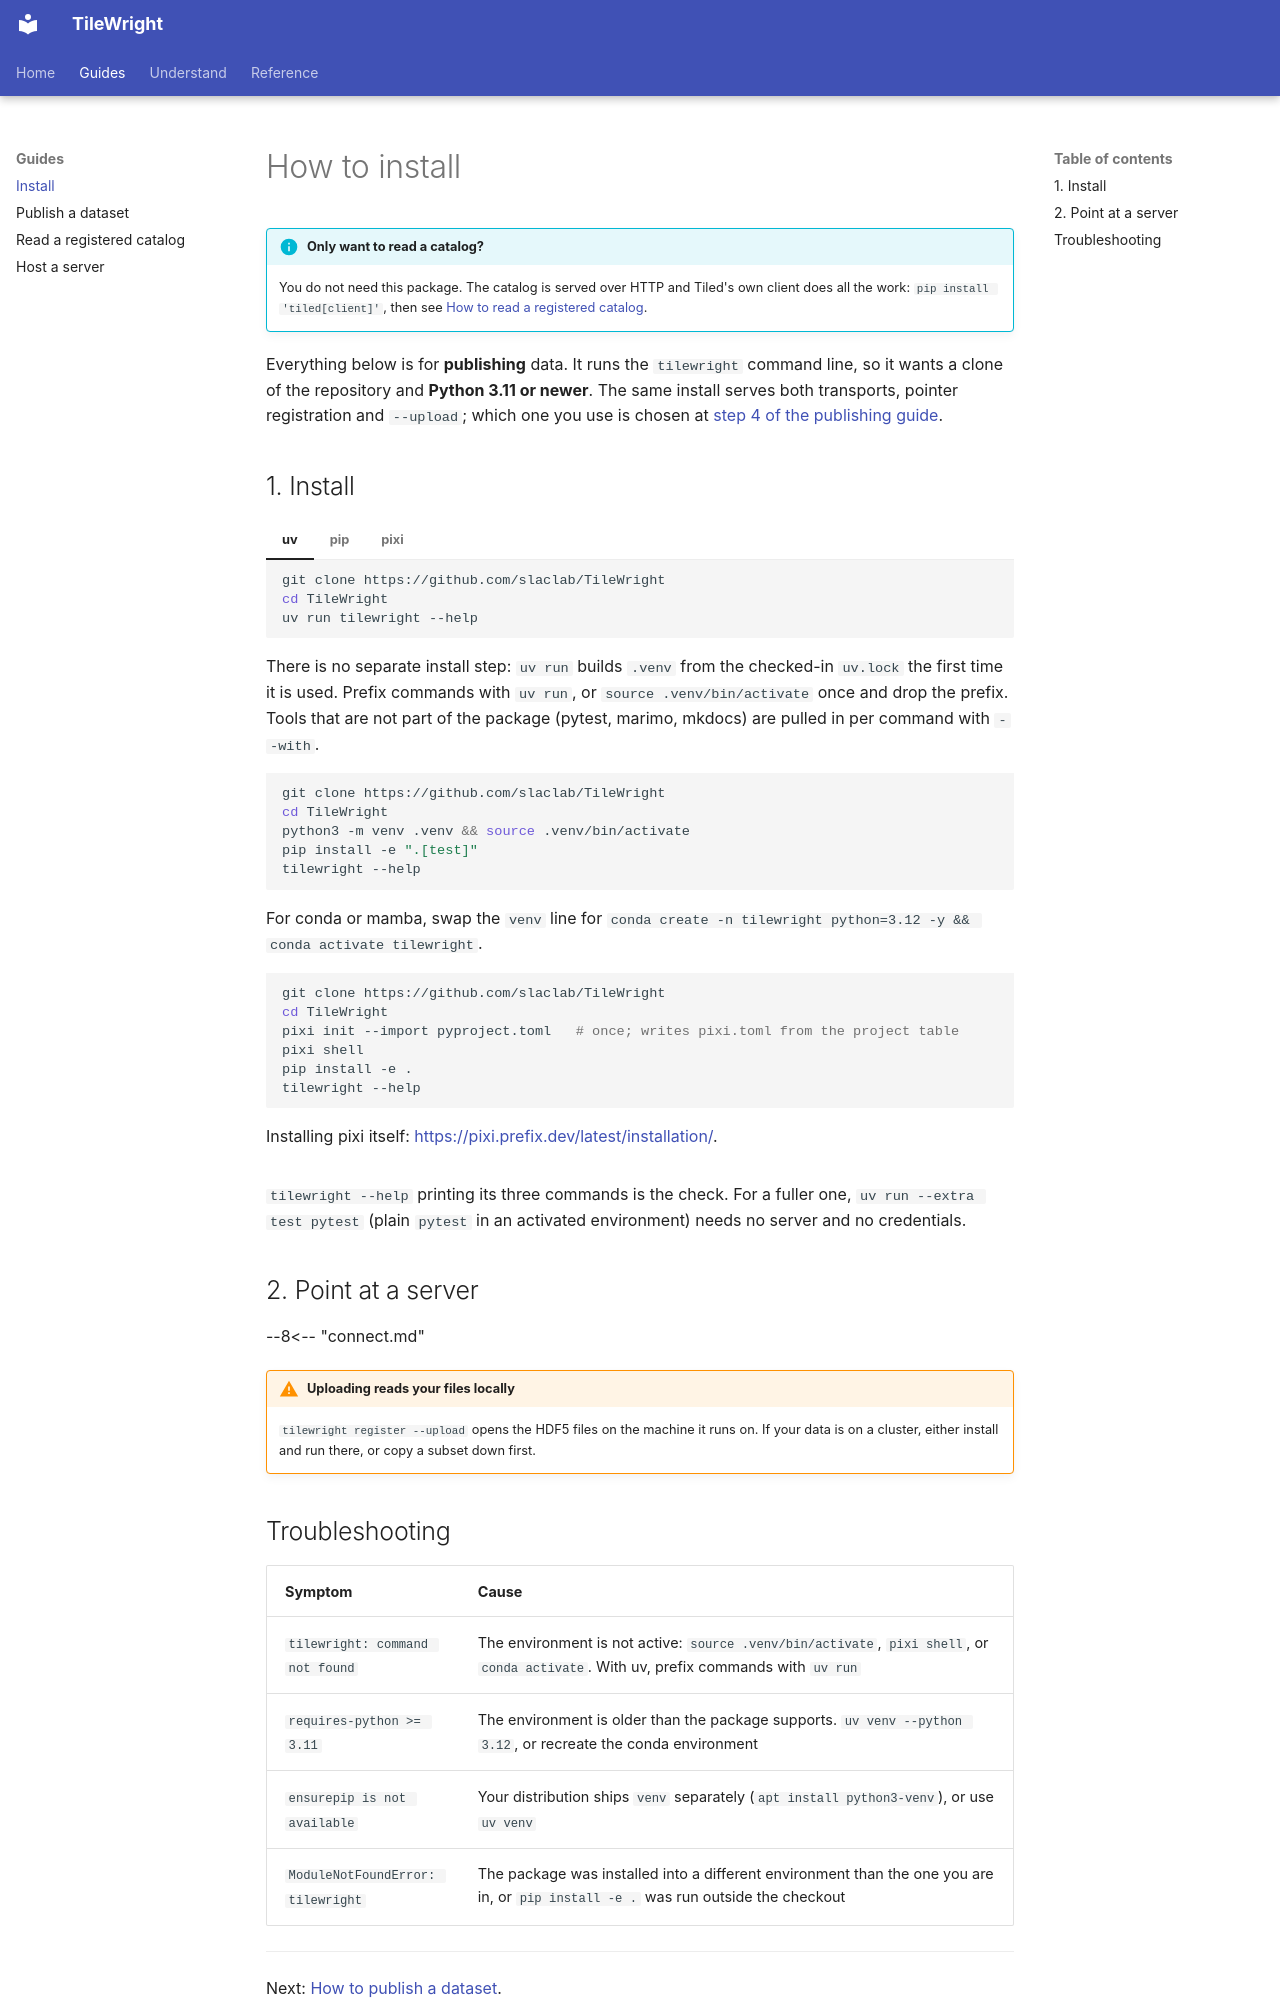

repository: slaclab/tilewright · page: install/index.html · generator: mkdocs

# How to install

!!! info "Only want to read a catalog?"

    You do not need this package. The catalog is served over HTTP and Tiled's own
    client does all the work: `pip install 'tiled[client]'`, then see
    [How to read a registered catalog](using-the-catalog.md).

Everything below is for **publishing** data. It runs the `tilewright` command line, so it
wants a clone of the repository and **Python 3.11 or newer**. The same install serves both
transports, pointer registration and `--upload`; which one you use is chosen at
[step 4 of the publishing guide](ONBOARDING.md#4-register-the-dataset).

## 1. Install

=== "uv"

    ```bash
    git clone https://github.com/slaclab/TileWright
    cd TileWright
    uv run tilewright --help
    ```

    There is no separate install step: `uv run` builds `.venv` from the checked-in
    `uv.lock` the first time it is used. Prefix commands with `uv run`, or
    `source .venv/bin/activate` once and drop the prefix. Tools that are not part of the
    package (pytest, marimo, mkdocs) are pulled in per command with `--with`.

=== "pip"

    ```bash
    git clone https://github.com/slaclab/TileWright
    cd TileWright
    python3 -m venv .venv && source .venv/bin/activate
    pip install -e ".[test]"
    tilewright --help
    ```

    For conda or mamba, swap the `venv` line for
    `conda create -n tilewright python=3.12 -y && conda activate tilewright`.

=== "pixi"

    ```bash
    git clone https://github.com/slaclab/TileWright
    cd TileWright
    pixi init --import pyproject.toml   # once; writes pixi.toml from the project table
    pixi shell
    pip install -e .
    tilewright --help
    ```

    Installing pixi itself: <https://pixi.prefix.dev/latest/installation/>.

`tilewright --help` printing its three commands is the check. For a fuller one,
`uv run --extra test pytest` (plain `pytest` in an activated environment) needs no server
and no credentials.

## 2. Point at a server

--8<-- "connect.md"

!!! warning "Uploading reads your files locally"

    `tilewright register --upload` opens the HDF5 files on the machine it runs on. If your
    data is on a cluster, either install and run there, or copy a subset down first.
